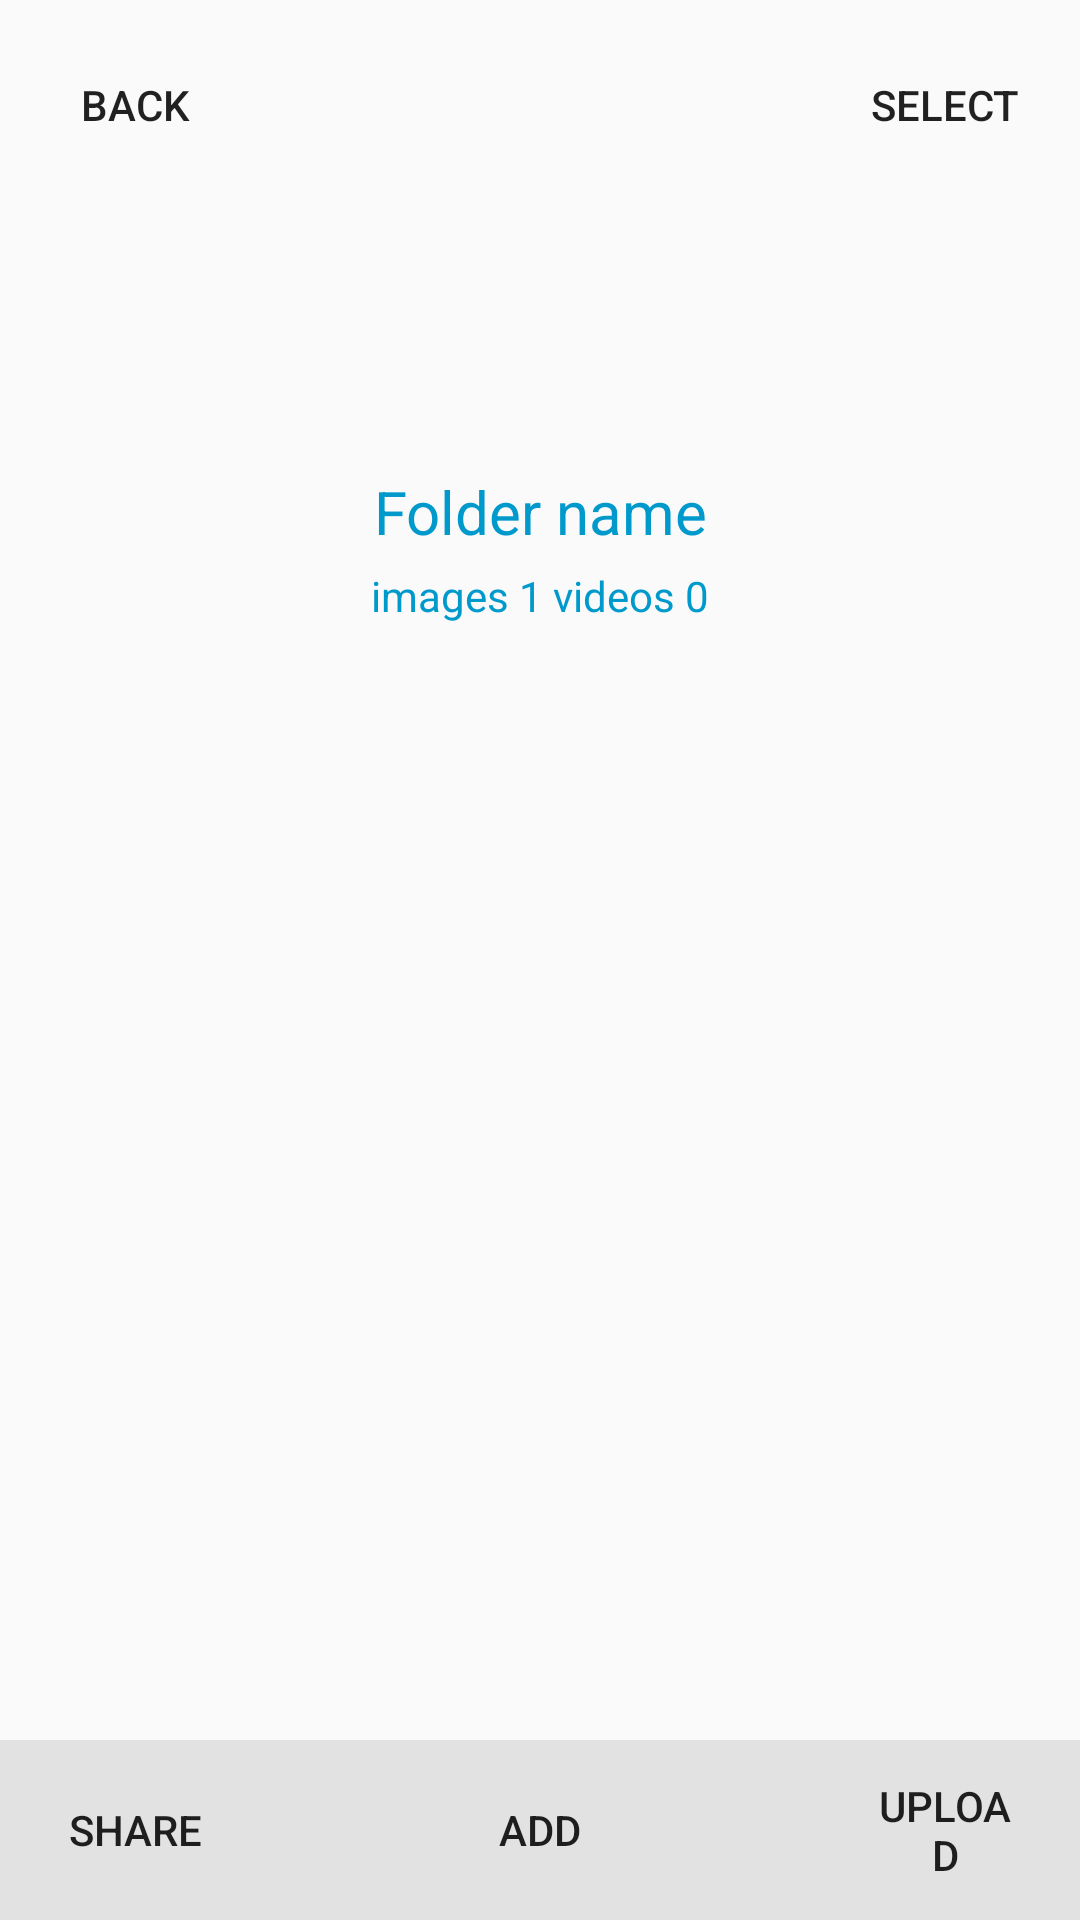

This screen was rendered from an Android layout file. Write that file and the resources it references.
<!-- AndroidManifest.xml: application theme AppTheme -->
<!-- res/layout/activity_each_folder.xml -->
<?xml version="1.0" encoding="utf-8"?>
<android.support.constraint.ConstraintLayout xmlns:android="http://schemas.android.com/apk/res/android"
    xmlns:app="http://schemas.android.com/apk/res-auto"
    xmlns:tools="http://schemas.android.com/tools"
    android:layout_width="match_parent"
    android:layout_height="match_parent"
    tools:context="com.odysseyapps.photovault.EachFolder">

    <RelativeLayout
        android:id="@+id/relativeLayout"
        android:layout_width="0dp"
        android:layout_height="0dp"
        app:layout_constraintEnd_toEndOf="parent"
        app:layout_constraintStart_toStartOf="parent"
        app:layout_constraintTop_toTopOf="parent"
        app:layout_constraintDimensionRatio="H,3:2">

        <Button
            android:id="@+id/button"
            android:layout_width="50dp"
            android:layout_height="50dp"
            android:layout_alignParentLeft="true"
            android:layout_alignParentStart="true"
            android:layout_alignParentTop="true"
            android:layout_marginLeft="20dp"
            android:layout_marginTop="10dp"
            android:background="@drawable/ic_launcher_background"
            android:text="back" />

        <Button
            android:id="@+id/button2"
            android:layout_width="50dp"
            android:layout_height="50dp"
            android:layout_alignParentEnd="true"
            android:layout_alignParentRight="true"
            android:layout_alignTop="@+id/button"
            android:layout_marginEnd="20dp"
            android:layout_marginRight="20dp"
            android:background="@drawable/ic_launcher_background"
            android:text="select" />

        <RelativeLayout
            android:layout_width="130dp"
            android:layout_height="wrap_content"
            android:layout_centerHorizontal="true"
            android:layout_centerVertical="true">

            <ImageView
                android:id="@+id/imageView"
                android:layout_width="120dp"
                android:layout_height="120dp"
                android:layout_centerHorizontal="true"
                android:background="@mipmap/ic_launcher_round"
                android:scaleType="fitXY" />

            <TextView
                android:id="@+id/textView"
                android:layout_width="wrap_content"
                android:layout_height="wrap_content"
                android:layout_below="@+id/imageView"
                android:layout_centerHorizontal="true"
                android:layout_marginTop="5dp"
                android:text="Folder name"
                android:textAlignment="center"
                android:textColor="@android:color/holo_blue_dark"
                android:textSize="20sp" />

            <TextView
                android:id="@+id/textView2"
                android:layout_width="wrap_content"
                android:layout_height="wrap_content"
                android:layout_alignParentBottom="false"
                android:layout_below="@+id/textView"
                android:layout_centerHorizontal="true"
                android:layout_marginTop="5dp"
                android:text="images 1 videos 0"
                android:textAlignment="center"
                android:textColor="@android:color/holo_blue_dark"
                android:textSize="14sp" />
        </RelativeLayout>

    </RelativeLayout>

    <GridView
        android:id="@+id/gridView"
        android:layout_width="0dp"
        android:layout_height="0dp"
        android:columnWidth="90dp"
        android:gravity="center"
        android:numColumns="auto_fit"
        android:padding="5dp"
        android:stretchMode="columnWidth"
        android:verticalSpacing="5dp"
        app:layout_constraintBottom_toTopOf="@+id/linearLayout"
        app:layout_constraintEnd_toEndOf="parent"
        app:layout_constraintStart_toStartOf="parent"
        app:layout_constraintTop_toBottomOf="@+id/relativeLayout" />

    <LinearLayout
        android:id="@+id/linearLayout"
        android:layout_width="0dp"
        android:layout_height="60dp"
        android:background="#e2e2e2"
        android:orientation="horizontal"
        app:layout_constraintBottom_toBottomOf="parent"
        app:layout_constraintEnd_toEndOf="parent"
        app:layout_constraintStart_toStartOf="parent">

        <Button
            android:layout_width="50dp"
            android:layout_height="50dp"
            android:layout_gravity="center_vertical"
            android:layout_marginLeft="20dp"
            android:background="@drawable/ic_launcher_background"
            android:text="Share" />

        <View
            android:layout_width="wrap_content"
            android:layout_height="wrap_content"
            android:layout_weight="1" />

        <Button
            android:layout_width="50dp"
            android:layout_height="50dp"
            android:layout_gravity="center_vertical"
            android:background="@drawable/ic_launcher_background"
            android:text="Add" />

        <View
            android:layout_width="wrap_content"
            android:layout_height="wrap_content"
            android:layout_weight="1" />

        <Button
            android:layout_width="50dp"
            android:layout_height="50dp"
            android:layout_gravity="center_vertical"
            android:layout_marginRight="20dp"
            android:background="@drawable/ic_launcher_background"
            android:text="Upload" />
    </LinearLayout>


</android.support.constraint.ConstraintLayout>
<!-- resources referenced by this layout -->
<resources>
  <style name="AppTheme" parent="Theme.AppCompat.Light.NoActionBar">
          
          <item name="colorPrimary">@color/colorPrimary</item>
          <item name="colorPrimaryDark">@color/colorPrimaryDark</item>
          <item name="colorAccent">@color/colorAccent</item>
      </style>
  <color name="colorPrimary">#3F51B5</color>
  <color name="colorPrimaryDark">#303f9f</color>
  <color name="colorAccent">#FF4081</color>
</resources>
